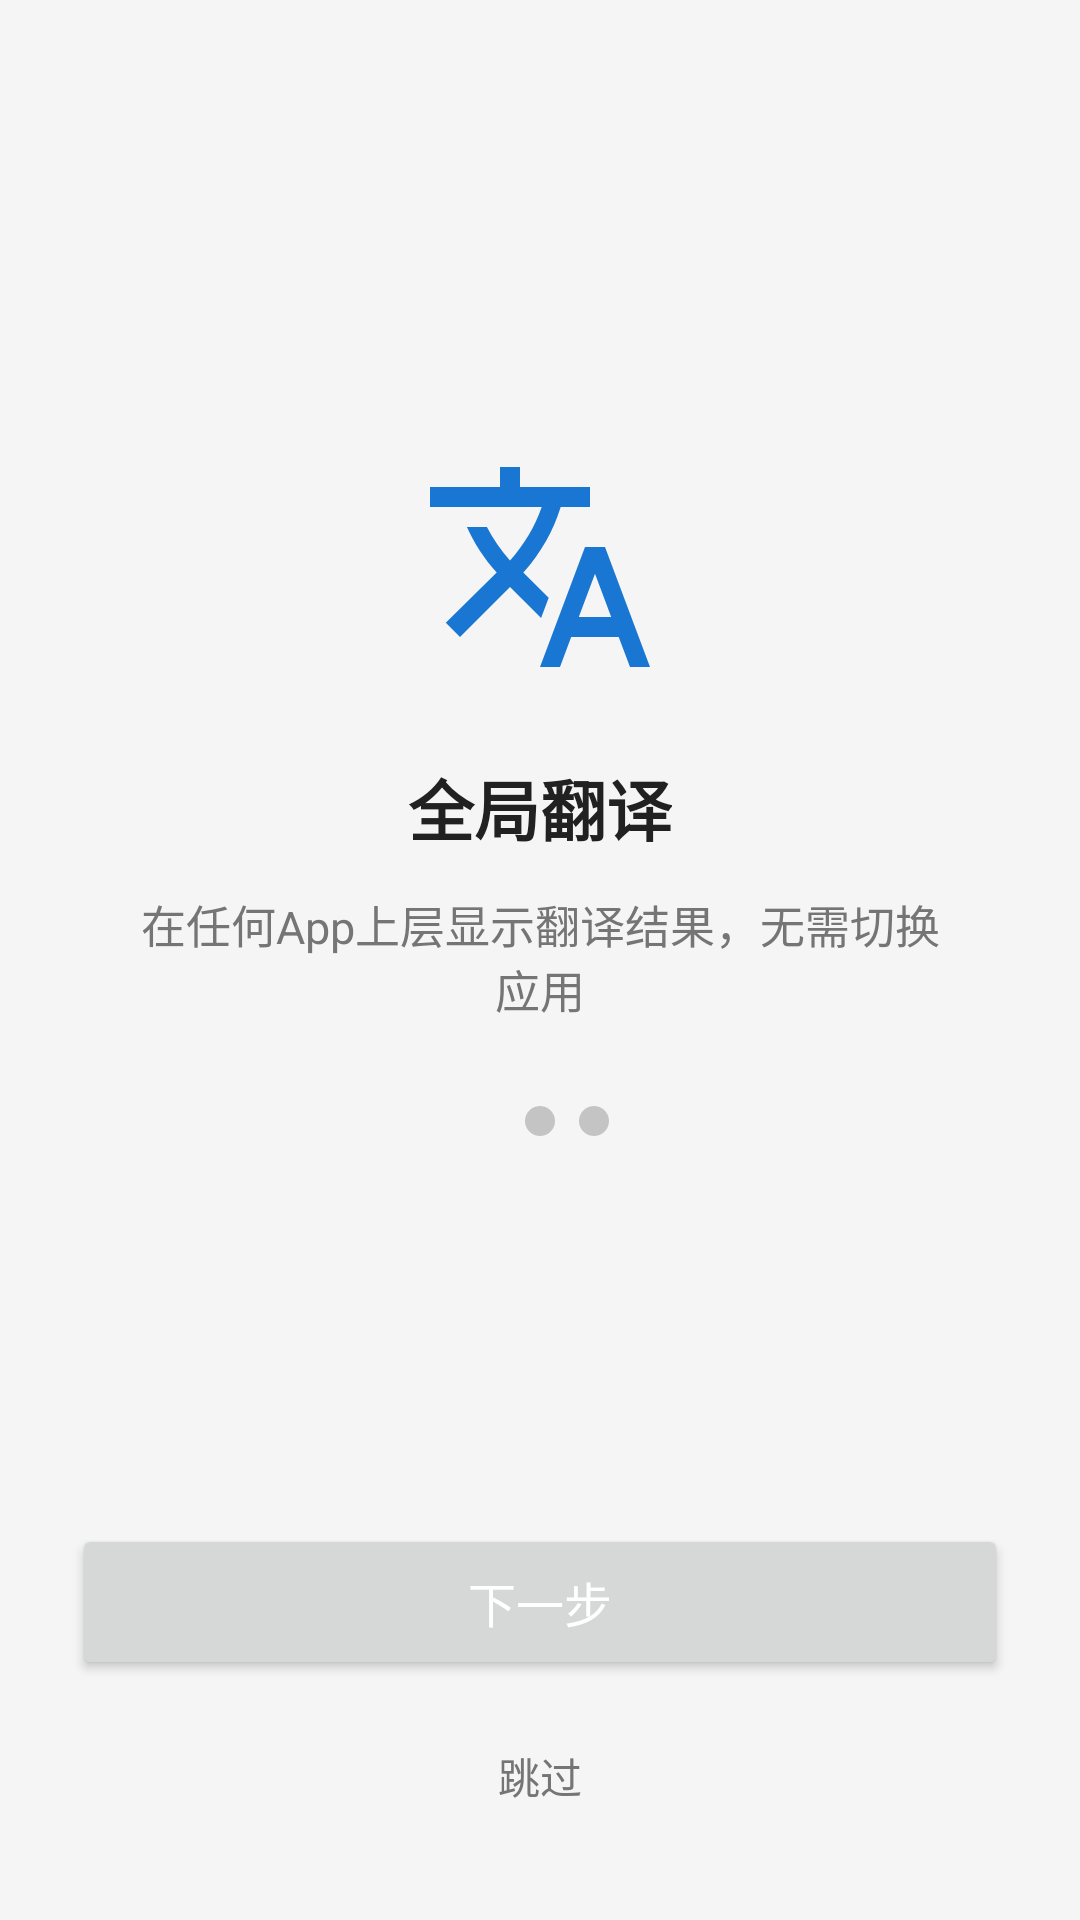

Produce the Android XML layout that renders to this screen, including the resource entries it uses.
<!-- AndroidManifest.xml: activity theme Theme.FangyiTranslator -->
<!-- res/layout/activity_permission.xml -->
<?xml version="1.0" encoding="utf-8"?>
<LinearLayout xmlns:android="http://schemas.android.com/apk/res/android"
    xmlns:app="http://schemas.android.com/apk/res-auto"
    android:layout_width="match_parent"
    android:layout_height="match_parent"
    android:orientation="vertical"
    android:background="@color/background"
    android:gravity="center_horizontal"
    android:padding="24dp">

    
    <View
        android:layout_width="match_parent"
        android:layout_height="0dp"
        android:layout_weight="1" />

    
    <ImageView
        android:id="@+id/iv_onboarding_icon"
        android:layout_width="80dp"
        android:layout_height="80dp"
        android:src="@drawable/ic_translate"
        android:contentDescription="翻译图标"
        app:tint="@color/primary" />

    <TextView
        android:id="@+id/tv_onboarding_title"
        android:layout_width="wrap_content"
        android:layout_height="wrap_content"
        android:text="@string/onboarding_title_1"
        android:textSize="22sp"
        android:textStyle="bold"
        android:textColor="@color/on_surface"
        android:layout_marginTop="24dp" />

    <TextView
        android:id="@+id/tv_onboarding_desc"
        android:layout_width="wrap_content"
        android:layout_height="wrap_content"
        android:text="@string/onboarding_desc_1"
        android:textSize="15sp"
        android:textColor="@color/on_surface_secondary"
        android:gravity="center"
        android:layout_marginTop="12dp"
        android:paddingStart="16dp"
        android:paddingEnd="16dp" />

    
    <LinearLayout
        android:id="@+id/page_indicator"
        android:layout_width="wrap_content"
        android:layout_height="wrap_content"
        android:orientation="horizontal"
        android:layout_marginTop="24dp"
        android:gravity="center">
        <View
            android:id="@+id/dot_1"
            android:layout_width="10dp"
            android:layout_height="10dp"
            android:layout_margin="4dp"
            android:background="@drawable/bg_dot_active" />
        <View
            android:id="@+id/dot_2"
            android:layout_width="10dp"
            android:layout_height="10dp"
            android:layout_margin="4dp"
            android:background="@drawable/bg_dot_inactive" />
        <View
            android:id="@+id/dot_3"
            android:layout_width="10dp"
            android:layout_height="10dp"
            android:layout_margin="4dp"
            android:background="@drawable/bg_dot_inactive" />
    </LinearLayout>

    
    <View
        android:layout_width="match_parent"
        android:layout_height="0dp"
        android:layout_weight="1" />

    
    <Button
        android:id="@+id/btn_onboarding_action"
        android:layout_width="match_parent"
        android:layout_height="52dp"
        android:text="@string/next"
        android:textColor="@color/surface"
        android:textSize="16sp" />

    <Button
        android:id="@+id/btn_skip"
        android:layout_width="match_parent"
        android:layout_height="48dp"
        android:text="@string/btn_skip"
        android:textColor="@color/on_surface_secondary"
        android:background="?attr/selectableItemBackground"
        android:layout_marginTop="8dp"
        style="?android:attr/borderlessButtonStyle" />

</LinearLayout>
<!-- resources referenced by this layout -->
<resources>
  <color name="background">#FFF5F5F5</color>
  <color name="on_surface">#FF212121</color>
  <color name="on_surface_secondary">#FF757575</color>
  <color name="primary">#FF1976D2</color>
  <color name="surface">#FFFFFFFF</color>
  <!-- drawable bg_dot_inactive (drawable) -->
  <?xml version="1.0" encoding="utf-8"?>
  <shape xmlns:android="http://schemas.android.com/apk/res/android"
      android:shape="oval">
      <solid android:color="#33000000" />
      <size android:width="10dp" android:height="10dp" />
  </shape>
  <!-- drawable ic_translate (drawable) -->
  <?xml version="1.0" encoding="utf-8"?>
  <vector xmlns:android="http://schemas.android.com/apk/res/android"
      android:width="24dp"
      android:height="24dp"
      android:viewportWidth="24"
      android:viewportHeight="24"
      android:tint="#FFFFFF">
      <path
          android:fillColor="#FFFFFF"
          android:pathData="M12.87,15.07l-2.54,-2.51 0.03,-0.03c1.74,-1.94 2.98,-4.17 3.71,-6.53H17V4h-7V2H8v2H1v2h11.17C11.5,7.92 10.44,9.75 9,11.35 8.07,10.32 7.3,9.19 6.69,8h-2c0.73,1.63 1.73,3.17 2.98,4.56l-5.09,5.02L4,19l5,-5 3.11,3.11 0.76,-2.04zM18.5,10h-2L12,22h2l1.12,-3h4.75L21,22h2l-4.5,-12zM15.88,17l1.62,-4.33L19.12,17h-3.24z" />
  </vector>
  <string name="btn_skip">跳过</string>
  <string name="next">下一步</string>
  <string name="onboarding_desc_1">在任何App上层显示翻译结果，无需切换应用</string>
  <string name="onboarding_title_1">全局翻译</string>
  <style name="Theme.FangyiTranslator" parent="Theme.MaterialComponents.Light.NoActionBar">
          <item name="colorPrimary">@color/primary</item>
          <item name="colorPrimaryDark">@color/primary_dark</item>
          <item name="colorAccent">@color/accent</item>
          <item name="android:windowBackground">@color/background</item>
          <item name="android:statusBarColor">@color/primary_dark</item>
      </style>
  <color name="primary_dark">#FF1565C0</color>
  <color name="accent">#FF448AFF</color>
</resources>
